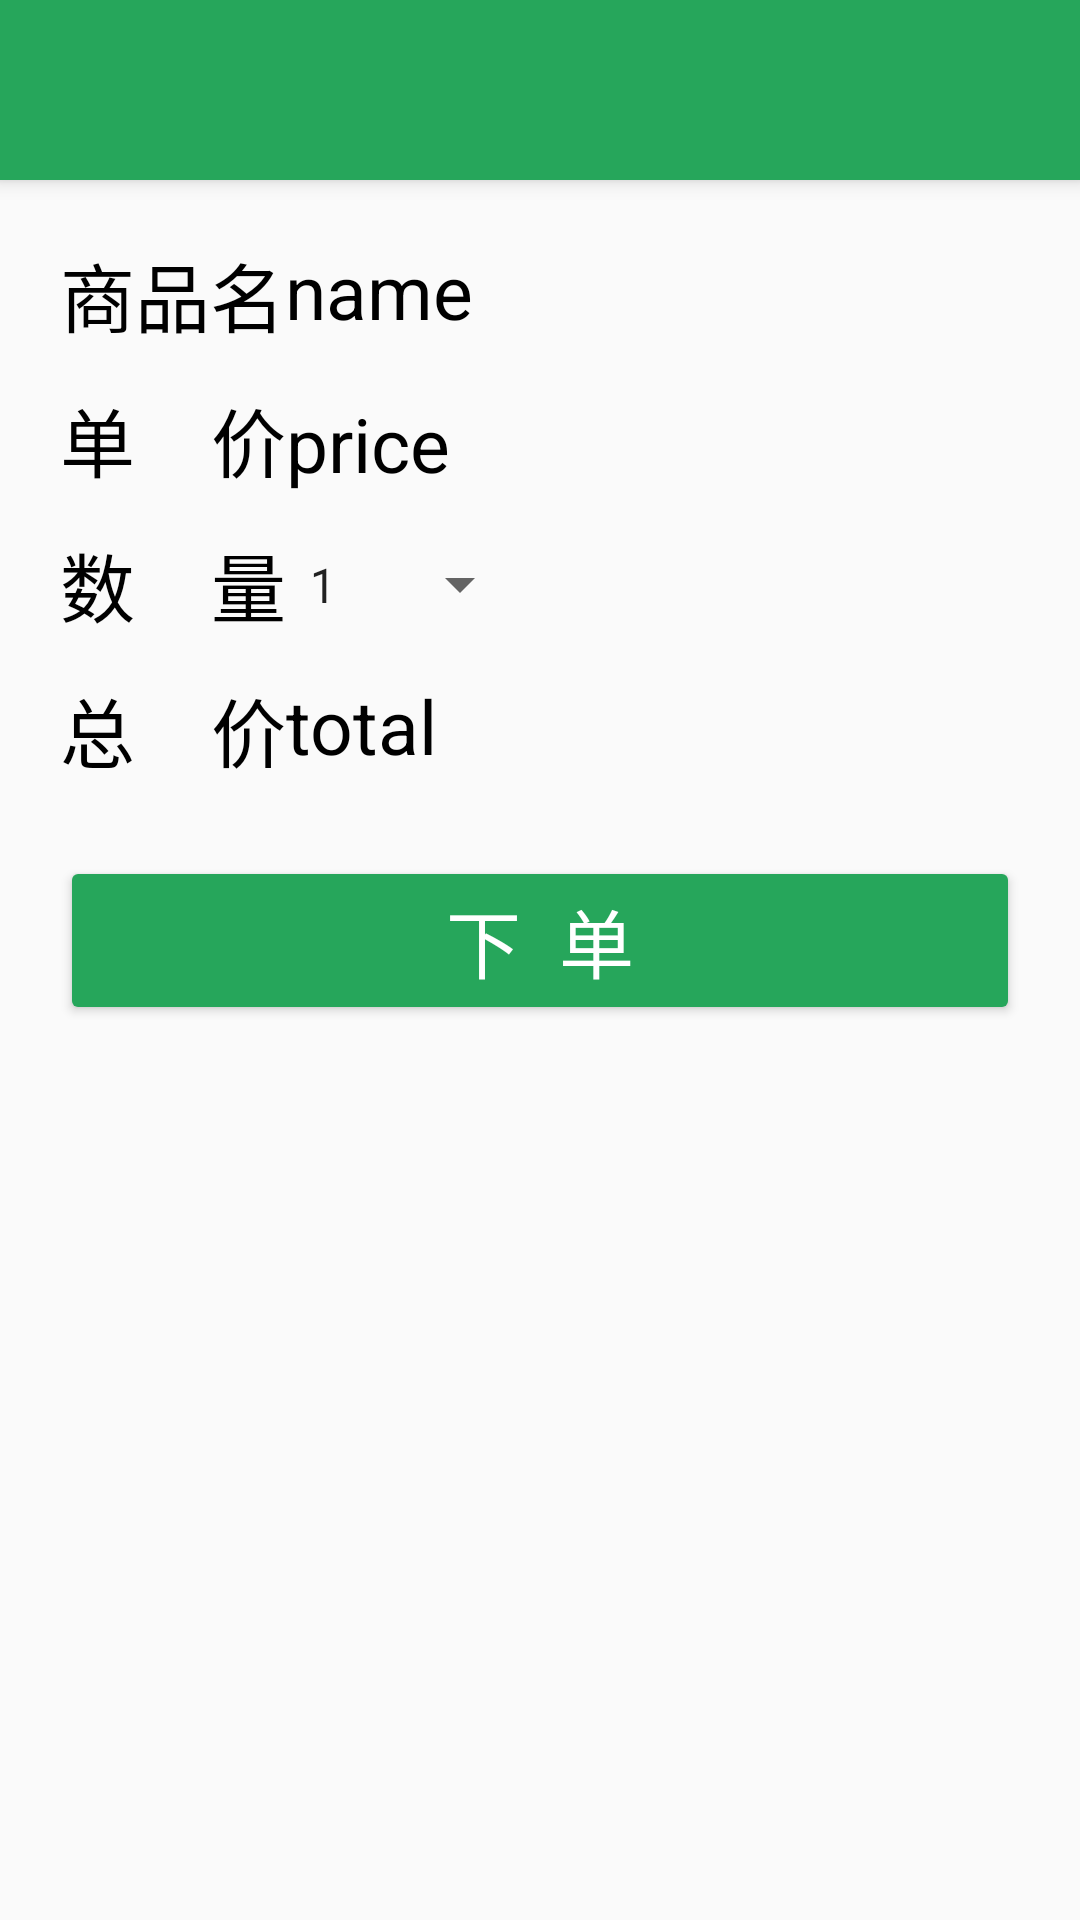

Reconstruct the res/layout file that produces this screen, plus the resources it refers to.
<!-- AndroidManifest.xml: application theme MyAppTheme -->
<!-- res/layout/order.xml -->
<?xml version="1.0" encoding="utf-8"?>

<RelativeLayout xmlns:android="http://schemas.android.com/apk/res/android"
    xmlns:app="http://schemas.android.com/apk/res-auto"
    android:layout_width="match_parent"
    android:layout_height="match_parent"
    android:orientation="vertical">


    <android.support.v7.widget.Toolbar
        android:id="@+id/toolbar"
        android:layout_width="match_parent"
        android:layout_height="60dp"
        android:layout_alignParentLeft="true"
        android:layout_alignParentStart="true"
        android:background="@color/colorPrimary"
        android:elevation="4dp"
        app:titleTextColor="@android:color/white" />

    <RelativeLayout
        android:layout_width="match_parent"
        android:layout_height="match_parent"
        android:layout_below="@+id/toolbar"
        android:layout_marginLeft="20dp"
        android:layout_marginRight="20dp"
        android:layout_marginTop="20dp">

        <TextView
            android:id="@+id/detail_name"
            android:layout_width="wrap_content"
            android:layout_height="wrap_content"

            android:text="商品名"
            android:textColor="@android:color/black"
            android:textSize="25sp" />

        <TextView
            android:id="@+id/nameofgood"
            android:layout_width="wrap_content"
            android:layout_height="wrap_content"
            android:layout_alignParentEnd="true"
            android:layout_alignParentRight="true"
            android:layout_alignParentTop="true"
            android:layout_toRightOf="@+id/detail_name"
            android:text="name"
            android:textColor="@android:color/black"
            android:textSize="25sp" />

        <TextView
            android:id="@+id/detail_price"
            android:layout_width="wrap_content"
            android:layout_height="wrap_content"
            android:layout_alignParentLeft="true"
            android:layout_alignParentStart="true"
            android:layout_below="@+id/detail_name"
            android:layout_marginTop="12dp"
            android:text="单    价"
            android:textColor="@android:color/black"
            android:textSize="25sp" />

        <TextView
            android:id="@+id/textView4"
            android:layout_width="wrap_content"
            android:layout_height="wrap_content"
            android:layout_alignBottom="@+id/detail_price"
            android:layout_alignParentEnd="true"
            android:layout_alignParentRight="true"
            android:layout_toRightOf="@+id/detail_price"
            android:text="price"
            android:textColor="@android:color/black"
            android:textSize="25sp" />

        <TextView
            android:id="@+id/number"
            android:layout_width="wrap_content"
            android:layout_height="wrap_content"
            android:layout_alignParentLeft="true"
            android:layout_alignParentStart="true"
            android:layout_below="@+id/detail_price"
            android:layout_marginTop="12dp"
            android:text="数    量"
            android:textColor="@android:color/black"
            android:textSize="25sp" />

        <Spinner
            android:id="@+id/spinner1"
            android:layout_width="wrap_content"
            android:layout_height="wrap_content"
            android:entries="@array/number"
            android:layout_alignTop="@+id/number"
            android:layout_toEndOf="@+id/number"
            android:layout_above="@+id/total"></Spinner>

        <TextView
            android:id="@+id/total"
            android:layout_width="wrap_content"
            android:layout_height="wrap_content"
            android:layout_alignParentLeft="true"
            android:layout_alignParentStart="true"
            android:layout_below="@+id/number"
            android:layout_marginTop="12dp"
            android:text="总    价"
            android:textColor="@android:color/black"
            android:textSize="25sp" />

        <TextView
            android:id="@+id/totalprice"
            android:layout_width="wrap_content"
            android:layout_height="wrap_content"
            android:layout_alignEnd="@+id/textView4"
            android:layout_alignRight="@+id/textView4"
            android:layout_below="@+id/number"
            android:layout_marginTop="12dp"
            android:layout_toEndOf="@+id/total"
            android:layout_toRightOf="@+id/total"
            android:text="total"
            android:textColor="@android:color/black"
            android:textSize="25sp" />

        <Button
            android:id="@+id/buy_button"
            style="@style/Widget.AppCompat.Button.Colored"
            android:layout_width="wrap_content"
            android:layout_height="wrap_content"
            android:layout_alignParentEnd="true"
            android:layout_alignParentLeft="true"
            android:layout_alignParentRight="true"
            android:layout_alignParentStart="true"
            android:layout_below="@+id/total"
            android:layout_marginTop="24dp"
            android:text="下  单"
            android:textColor="@android:color/white"
            android:textSize="25sp" />


    </RelativeLayout>

</RelativeLayout>
<!-- resources referenced by this layout -->
<resources>
  <string-array name="number">
          <item>1</item>
          <item>2</item>
          <item>3</item>
          <item>4</item>
          <item>5</item>
          <item>6</item>
          <item>7</item>
          <item>8</item>
          <item>9</item>
          <item>10</item>
      </string-array>
  <color name="colorPrimary">#26A65B</color>
  <style name="MyAppTheme" parent="Theme.AppCompat.Light.NoActionBar">
          
          <item name="windowActionBar">false</item>
          <item name="colorPrimary">@color/colorPrimary</item>
          <item name="colorPrimaryDark">@color/colorPrimaryDark</item>
          <item name="colorAccent">@color/colorAccent</item>
  
          <item name="drawerArrowStyle">@style/AppTheme.DrawerArrowToggle</item>
      </style>
  <color name="colorPrimaryDark">#1E824C</color>
  <color name="colorAccent">#26A65B</color>
  <style name="AppTheme.DrawerArrowToggle" parent="Base.Widget.AppCompat.DrawerArrowToggle">
          <item name="color">@android:color/white</item>
      </style>
</resources>
